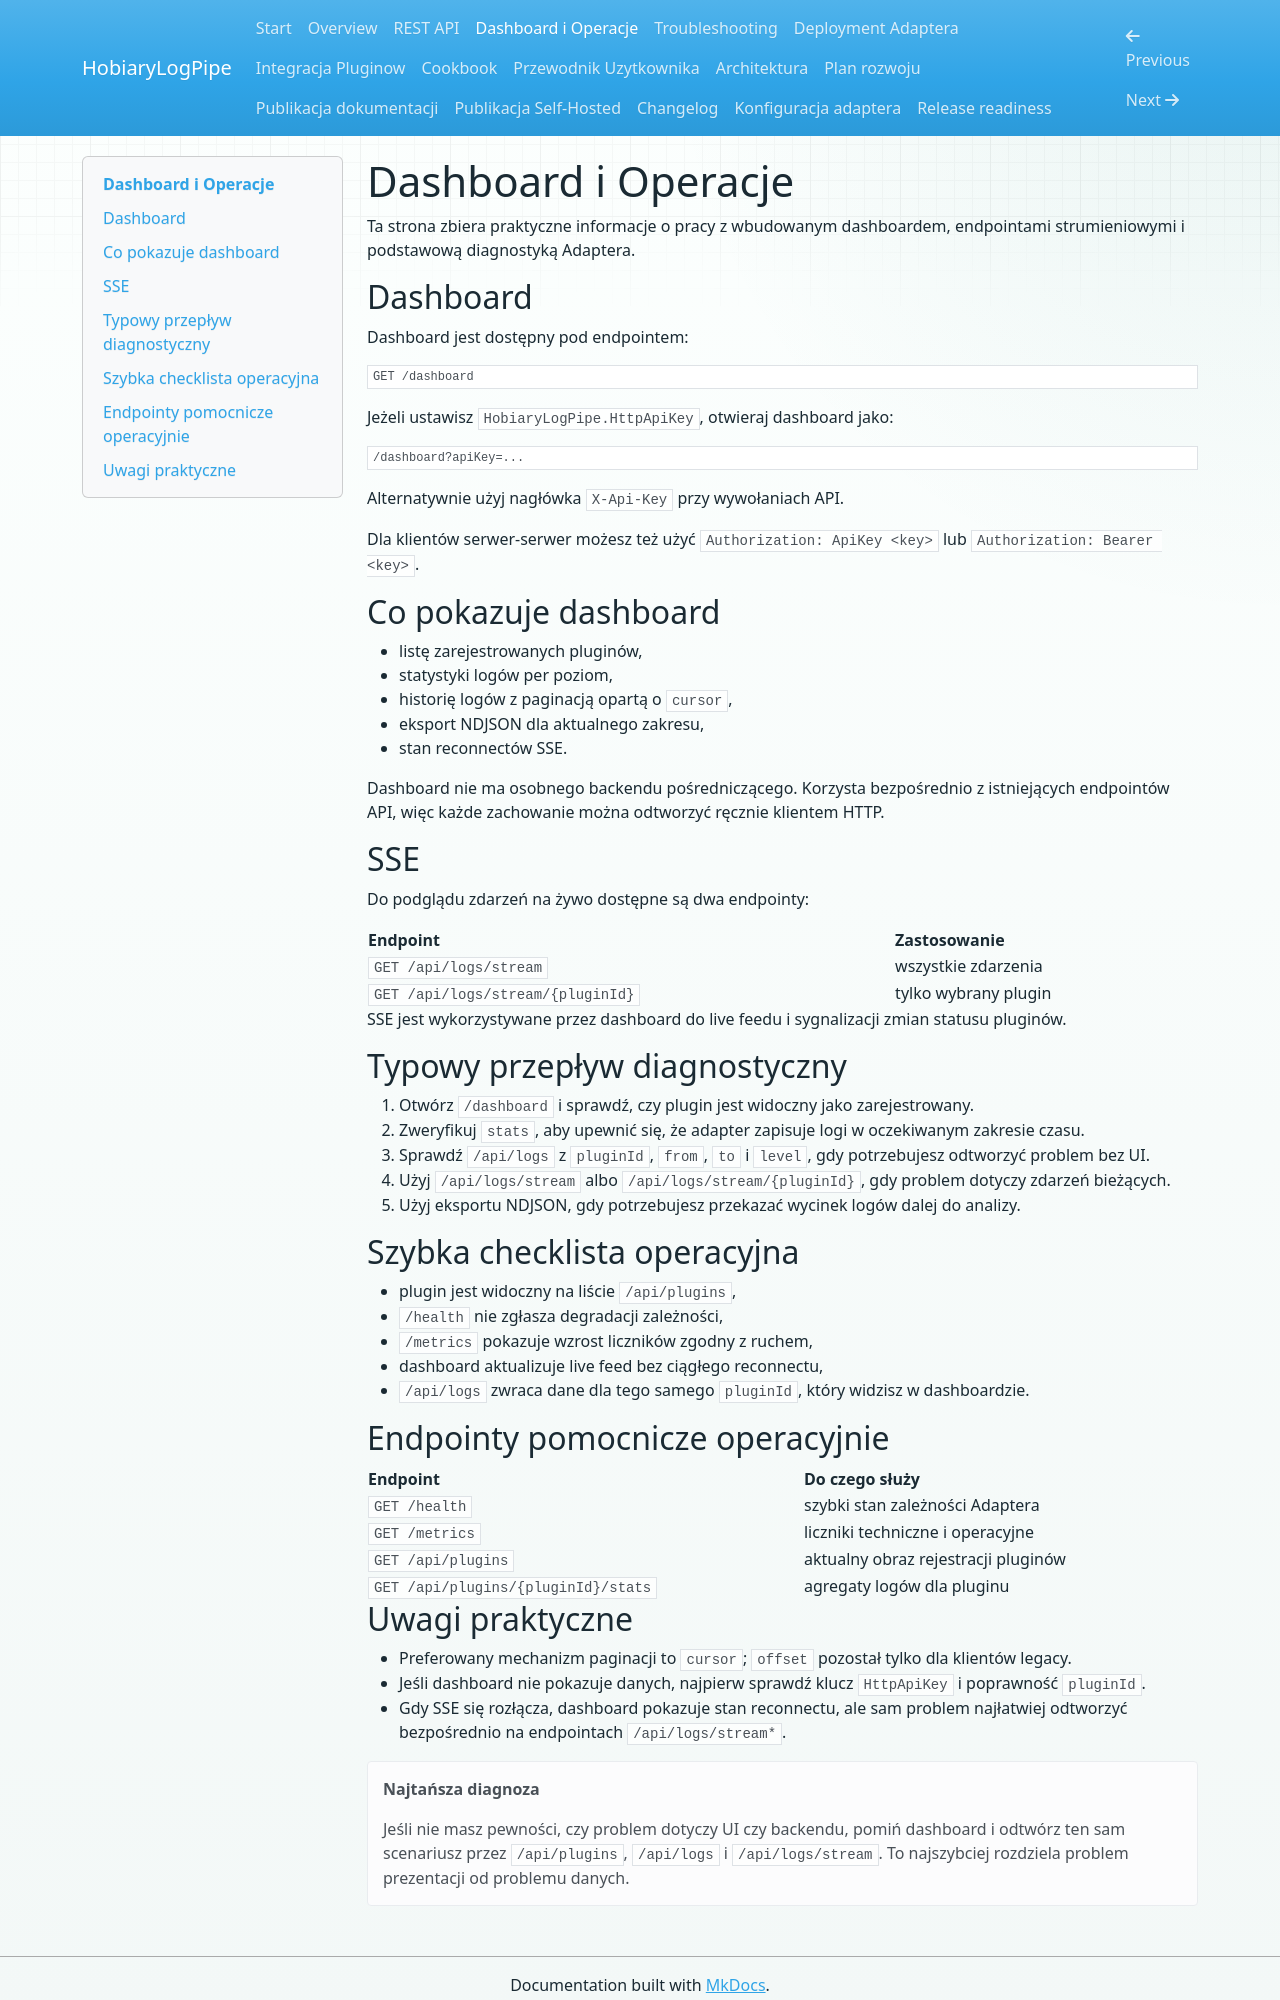

repository: andrzejskutnik/hobiary-logpipe · page: operations/index.html · generator: mkdocs

# Dashboard i Operacje

Ta strona zbiera praktyczne informacje o pracy z wbudowanym dashboardem, endpointami strumieniowymi i podstawową diagnostyką Adaptera.

## Dashboard

Dashboard jest dostępny pod endpointem:

```text
GET /dashboard
```

Jeżeli ustawisz `HobiaryLogPipe.HttpApiKey`, otwieraj dashboard jako:

```text
/dashboard?apiKey=...
```

Alternatywnie użyj nagłówka `X-Api-Key` przy wywołaniach API.

Dla klientów serwer-serwer możesz też użyć `Authorization: ApiKey <key>` lub `Authorization: Bearer <key>`.

## Co pokazuje dashboard

- listę zarejestrowanych pluginów,
- statystyki logów per poziom,
- historię logów z paginacją opartą o `cursor`,
- eksport NDJSON dla aktualnego zakresu,
- stan reconnectów SSE.

Dashboard nie ma osobnego backendu pośredniczącego. Korzysta bezpośrednio z istniejących endpointów API, więc każde zachowanie można odtworzyć ręcznie klientem HTTP.

## SSE

Do podglądu zdarzeń na żywo dostępne są dwa endpointy:

| Endpoint | Zastosowanie |
|---|---|
| `GET /api/logs/stream` | wszystkie zdarzenia |
| `GET /api/logs/stream/{pluginId}` | tylko wybrany plugin |

SSE jest wykorzystywane przez dashboard do live feedu i sygnalizacji zmian statusu pluginów.

## Typowy przepływ diagnostyczny

1. Otwórz `/dashboard` i sprawdź, czy plugin jest widoczny jako zarejestrowany.
2. Zweryfikuj `stats`, aby upewnić się, że adapter zapisuje logi w oczekiwanym zakresie czasu.
3. Sprawdź `/api/logs` z `pluginId`, `from`, `to` i `level`, gdy potrzebujesz odtworzyć problem bez UI.
4. Użyj `/api/logs/stream` albo `/api/logs/stream/{pluginId}`, gdy problem dotyczy zdarzeń bieżących.
5. Użyj eksportu NDJSON, gdy potrzebujesz przekazać wycinek logów dalej do analizy.

## Szybka checklista operacyjna

- plugin jest widoczny na liście `/api/plugins`,
- `/health` nie zgłasza degradacji zależności,
- `/metrics` pokazuje wzrost liczników zgodny z ruchem,
- dashboard aktualizuje live feed bez ciągłego reconnectu,
- `/api/logs` zwraca dane dla tego samego `pluginId`, który widzisz w dashboardzie.

## Endpointy pomocnicze operacyjnie

| Endpoint | Do czego służy |
|---|---|
| `GET /health` | szybki stan zależności Adaptera |
| `GET /metrics` | liczniki techniczne i operacyjne |
| `GET /api/plugins` | aktualny obraz rejestracji pluginów |
| `GET /api/plugins/{pluginId}/stats` | agregaty logów dla pluginu |
